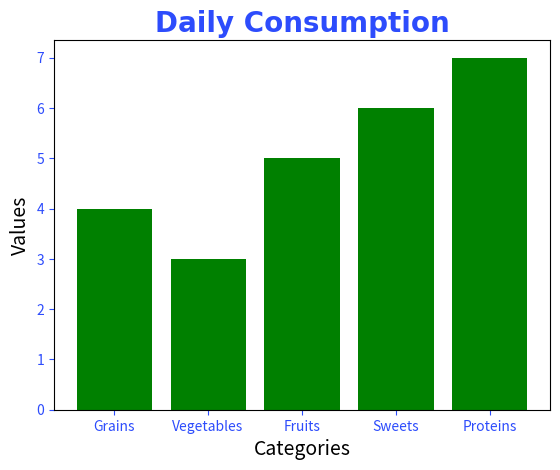

This figure's Python source:

import matplotlib.pyplot as plt
import numpy as np

# Bar chart = compare categories of data by representing each category with a bar

categories=np.array(["Grains" , "Vegetables", "Fruits" , "Sweets" , "Proteins"])
values= [4,3,5,6,7]

plt.bar(categories,values , color="green") #create bar chart vertically
#plt.barh(categories,values , color="green") #create bar chart horizontally

plt.title("Daily Consumption", fontsize=20,
          family="Arial",
          fontweight="bold",
          color="#2d4cfc")

plt.xlabel("Categories", fontsize=14)
plt.ylabel("Values", fontsize=14)

plt.tick_params(axis="both",
                colors="#2d4cfc")


plt.show() # show bar chart